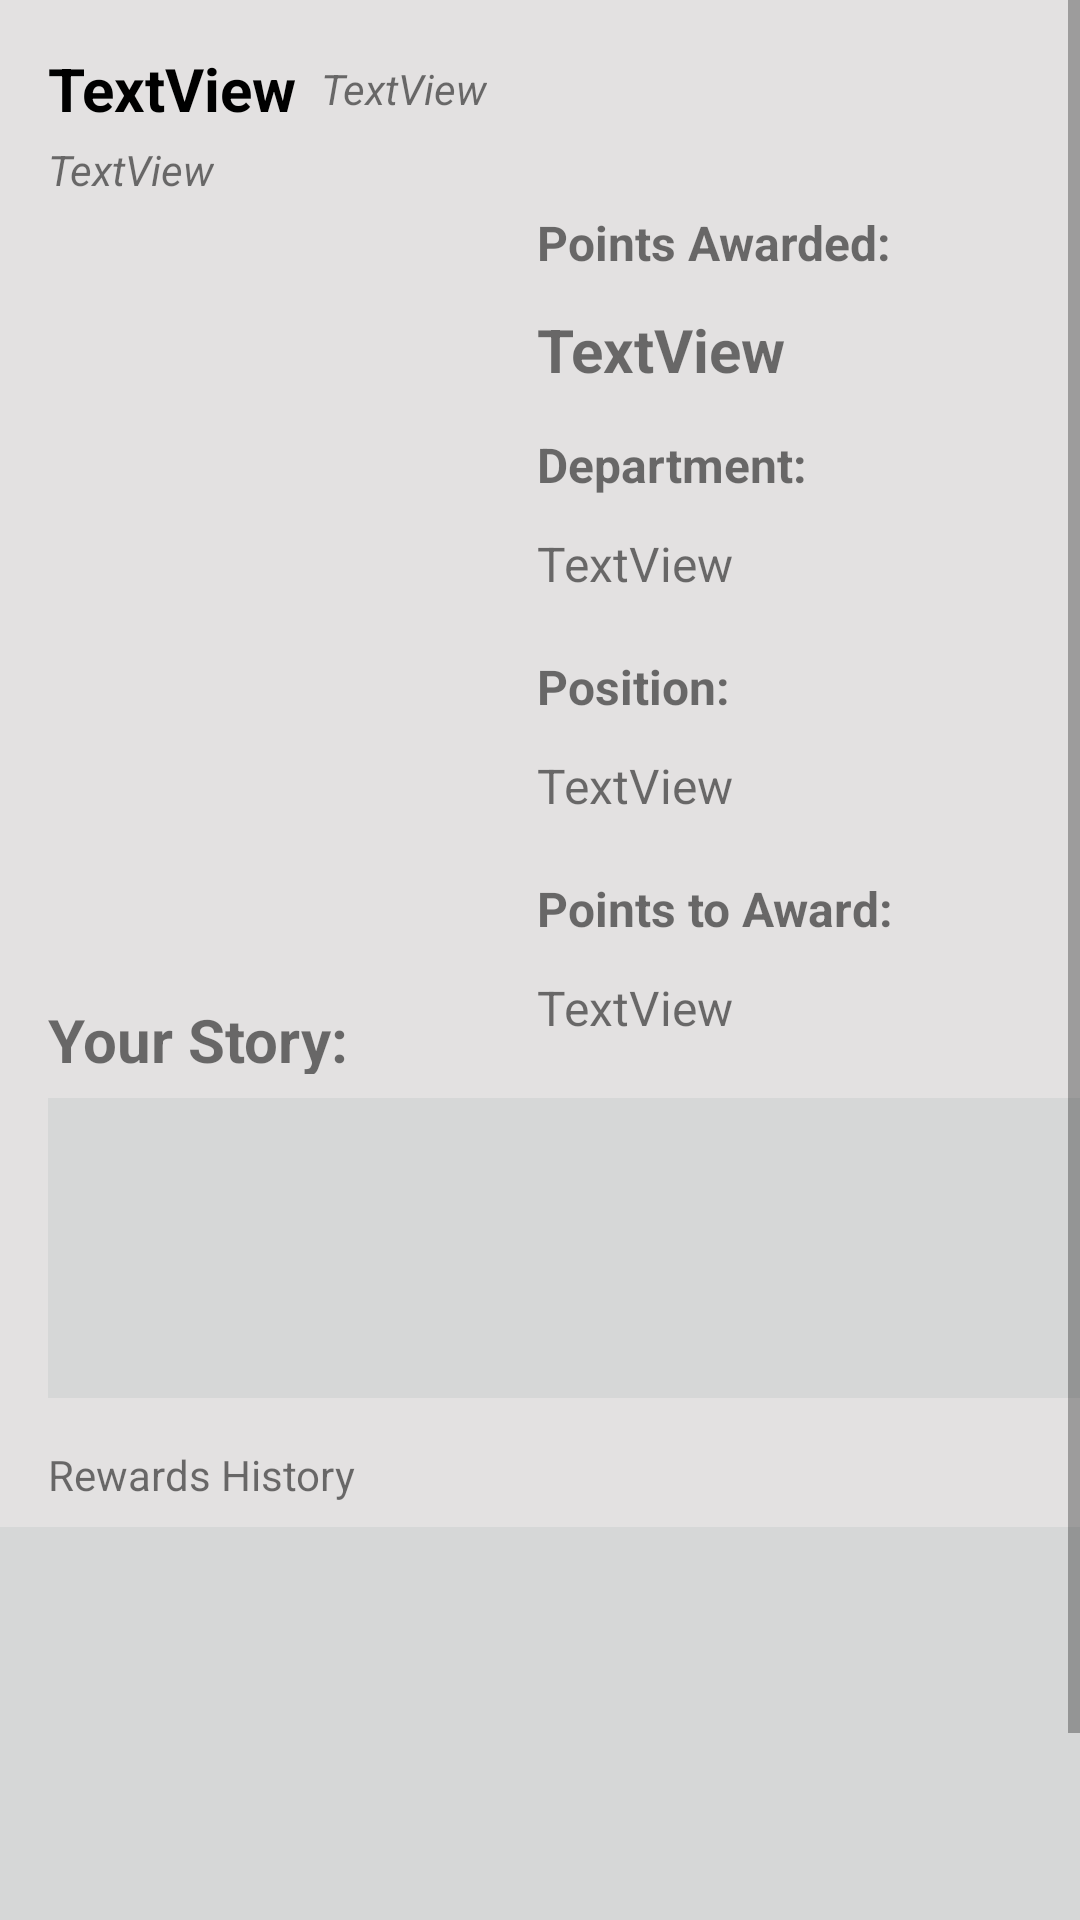

Layout XML and referenced resources for this Android screen:
<!-- AndroidManifest.xml: application theme Theme.MyApplication -->
<!-- res/layout/activity_profile.xml -->
<?xml version="1.0" encoding="utf-8"?>

<ScrollView xmlns:android="http://schemas.android.com/apk/res/android"
    xmlns:app="http://schemas.android.com/apk/res-auto"
    xmlns:tools="http://schemas.android.com/tools"
    android:layout_width="match_parent"
    android:layout_height="match_parent"
    android:scrollbars="vertical"
    tools:context=".ProfileActivity">

    <androidx.constraintlayout.widget.ConstraintLayout
        android:layout_width="match_parent"
        android:layout_height="wrap_content"
        android:background="#E3E1E1">

        <TextView
            android:id="@+id/fullNameBox"
            android:layout_width="wrap_content"
            android:layout_height="wrap_content"
            android:layout_marginStart="16dp"
            android:layout_marginTop="16dp"
            android:background="@color/custom"
            android:text="@string/textview"
            android:textColor="@color/black"
            android:textSize="20sp"
            android:textStyle="bold"
            app:layout_constraintStart_toStartOf="parent"
            app:layout_constraintTop_toTopOf="parent" />

        <TextView
            android:id="@+id/locationBox"
            android:layout_width="wrap_content"
            android:layout_height="wrap_content"
            android:layout_marginStart="16dp"
            android:layout_marginTop="4dp"
            android:background="@color/custom"
            android:text="@string/textview2"
            android:textStyle="italic"
            app:layout_constraintStart_toStartOf="parent"
            app:layout_constraintTop_toBottomOf="@+id/fullNameBox" />

        <ImageView
            android:id="@+id/profileImage2"
            android:layout_width="139dp"
            android:layout_height="209dp"
            android:layout_marginStart="16dp"
            android:layout_marginTop="8dp"
            android:contentDescription="@string/profilepicture2"
            app:layout_constraintStart_toStartOf="parent"
            app:layout_constraintTop_toBottomOf="@+id/locationBox"
            app:srcCompat="@drawable/default_photo" />

        <TextView
            android:id="@+id/textView3"
            android:layout_width="wrap_content"
            android:layout_height="25dp"
            android:layout_marginStart="24dp"
            android:layout_marginTop="70dp"
            android:background="@color/custom"
            android:text="@string/points_awarded"
            android:textSize="16sp"
            android:textStyle="bold"
            app:layout_constraintStart_toEndOf="@+id/profileImage2"
            app:layout_constraintTop_toTopOf="parent" />

        <TextView
            android:id="@+id/usernamePasswordBox"
            android:layout_width="wrap_content"
            android:layout_height="wrap_content"
            android:layout_marginStart="8dp"
            android:layout_marginTop="20dp"
            android:background="@color/custom"
            android:text="@string/textview3"
            android:textStyle="italic"
            app:layout_constraintStart_toEndOf="@+id/fullNameBox"
            app:layout_constraintTop_toTopOf="parent" />

        <TextView
            android:id="@+id/pointsAwardedBox"
            android:layout_width="wrap_content"
            android:layout_height="25dp"
            android:layout_marginStart="24dp"
            android:layout_marginTop="8dp"
            android:background="@color/custom"
            android:text="@string/textview4"
            android:textSize="20sp"
            android:textStyle="bold"
            app:layout_constraintStart_toEndOf="@+id/profileImage2"
            app:layout_constraintTop_toBottomOf="@+id/textView3" />

        <TextView
            android:id="@+id/textView6"
            android:layout_width="wrap_content"
            android:layout_height="25dp"
            android:layout_marginStart="24dp"
            android:layout_marginTop="16dp"
            android:background="@color/custom"
            android:text="@string/department"
            android:textSize="16sp"
            android:textStyle="bold"
            app:layout_constraintStart_toEndOf="@+id/profileImage2"
            app:layout_constraintTop_toBottomOf="@+id/pointsAwardedBox" />

        <TextView
            android:id="@+id/departmentBox2"
            android:layout_width="wrap_content"
            android:layout_height="25dp"
            android:layout_marginStart="24dp"
            android:layout_marginTop="8dp"
            android:background="@color/custom"
            android:text="@string/textview5"
            android:textSize="16sp"
            app:layout_constraintStart_toEndOf="@+id/profileImage2"
            app:layout_constraintTop_toBottomOf="@+id/textView6" />

        <TextView
            android:id="@+id/textView8"
            android:layout_width="wrap_content"
            android:layout_height="25dp"
            android:layout_marginStart="24dp"
            android:layout_marginTop="16dp"
            android:background="@color/custom"
            android:text="@string/position"
            android:textSize="16sp"
            android:textStyle="bold"
            app:layout_constraintStart_toEndOf="@+id/profileImage2"
            app:layout_constraintTop_toBottomOf="@+id/departmentBox2" />

        <TextView
            android:id="@+id/positionBox2"
            android:layout_width="wrap_content"
            android:layout_height="25dp"
            android:layout_marginStart="24dp"
            android:layout_marginTop="8dp"
            android:background="@color/custom"
            android:text="@string/textview6"
            android:textSize="16sp"
            app:layout_constraintStart_toEndOf="@+id/profileImage2"
            app:layout_constraintTop_toBottomOf="@+id/textView8" />

        <TextView
            android:id="@+id/textView10"
            android:layout_width="wrap_content"
            android:layout_height="25dp"
            android:layout_marginStart="24dp"
            android:layout_marginTop="16dp"
            android:background="@color/custom"
            android:text="@string/points_to_award"
            android:textSize="16sp"
            android:textStyle="bold"
            app:layout_constraintStart_toEndOf="@+id/profileImage2"
            app:layout_constraintTop_toBottomOf="@+id/positionBox2" />

        <TextView
            android:id="@+id/pointsToAwardBox2"
            android:layout_width="wrap_content"
            android:layout_height="25dp"
            android:layout_marginStart="24dp"
            android:layout_marginTop="8dp"
            android:background="@color/custom"
            android:text="@string/textview7"
            android:textSize="16sp"
            app:layout_constraintStart_toEndOf="@+id/profileImage2"
            app:layout_constraintTop_toBottomOf="@+id/textView10" />

        <TextView
            android:id="@+id/textView12"
            android:layout_width="wrap_content"
            android:layout_height="25dp"
            android:layout_marginStart="16dp"
            android:layout_marginTop="50dp"
            android:background="@color/custom"
            android:text="@string/your_story"
            android:textSize="20sp"
            android:textStyle="bold"
            app:layout_constraintStart_toStartOf="parent"
            app:layout_constraintTop_toBottomOf="@+id/profileImage2" />

        <TextView
            android:id="@+id/storyBox2"
            android:layout_width="376dp"
            android:layout_height="100dp"
            android:layout_marginStart="16dp"
            android:layout_marginTop="8dp"
            android:background="?attr/colorButtonNormal"
            android:textSize="16sp"
            app:layout_constraintStart_toStartOf="parent"
            app:layout_constraintTop_toBottomOf="@+id/textView12" />

        <TextView
            android:id="@+id/textView14"
            android:layout_width="wrap_content"
            android:layout_height="wrap_content"
            android:layout_marginStart="16dp"
            android:layout_marginTop="16dp"
            android:background="@color/custom"
            android:text="@string/rewards_history"
            app:layout_constraintStart_toStartOf="parent"
            app:layout_constraintTop_toBottomOf="@+id/storyBox2" />

        <androidx.recyclerview.widget.RecyclerView
            android:id="@+id/recyclerRewards"
            android:layout_width="376dp"
            android:layout_height="200dp"
            android:layout_marginTop="8dp"
            android:background="?attr/colorButtonNormal"
            app:layout_constraintEnd_toEndOf="parent"
            app:layout_constraintStart_toStartOf="parent"
            app:layout_constraintTop_toBottomOf="@+id/textView14" />

    </androidx.constraintlayout.widget.ConstraintLayout>

</ScrollView>
<!-- resources referenced by this layout -->
<resources>
  <color name="black">#FF000000</color>
  <color name="custom">#E3E1E1</color>
  <string name="department">Department:</string>
  <string name="points_awarded">Points Awarded:</string>
  <string name="points_to_award">Points to Award:</string>
  <string name="position">Position:</string>
  <string name="profilepicture2">profilePicture2</string>
  <string name="rewards_history">Rewards History</string>
  <string name="textview">TextView</string>
  <string name="textview2">TextView</string>
  <string name="textview3">TextView</string>
  <string name="textview4">TextView</string>
  <string name="textview5">TextView</string>
  <string name="textview6">TextView</string>
  <string name="textview7">TextView</string>
  <string name="your_story">Your Story:</string>
  <style name="Theme.MyApplication" parent="Theme.MaterialComponents.DayNight.DarkActionBar">
          
          <item name="colorPrimary">@color/holo_orange_light</item>
          <item name="colorPrimaryVariant">@color/holo_orange_dark</item>
          <item name="colorOnPrimary">@color/white</item>
          
          <item name="colorSecondary">@color/teal_200</item>
          <item name="colorSecondaryVariant">@color/teal_700</item>
          <item name="colorOnSecondary">@color/black</item>
          
          <item name="android:statusBarColor" tools:targetApi="l">?attr/colorPrimaryVariant</item>
          
      </style>
  <color name="holo_orange_light">#ffbb33</color>
  <color name="holo_orange_dark">#ff8800</color>
  <color name="white">#FFFFFFFF</color>
  <color name="teal_200">#FF03DAC5</color>
  <color name="teal_700">#FF018786</color>
</resources>
